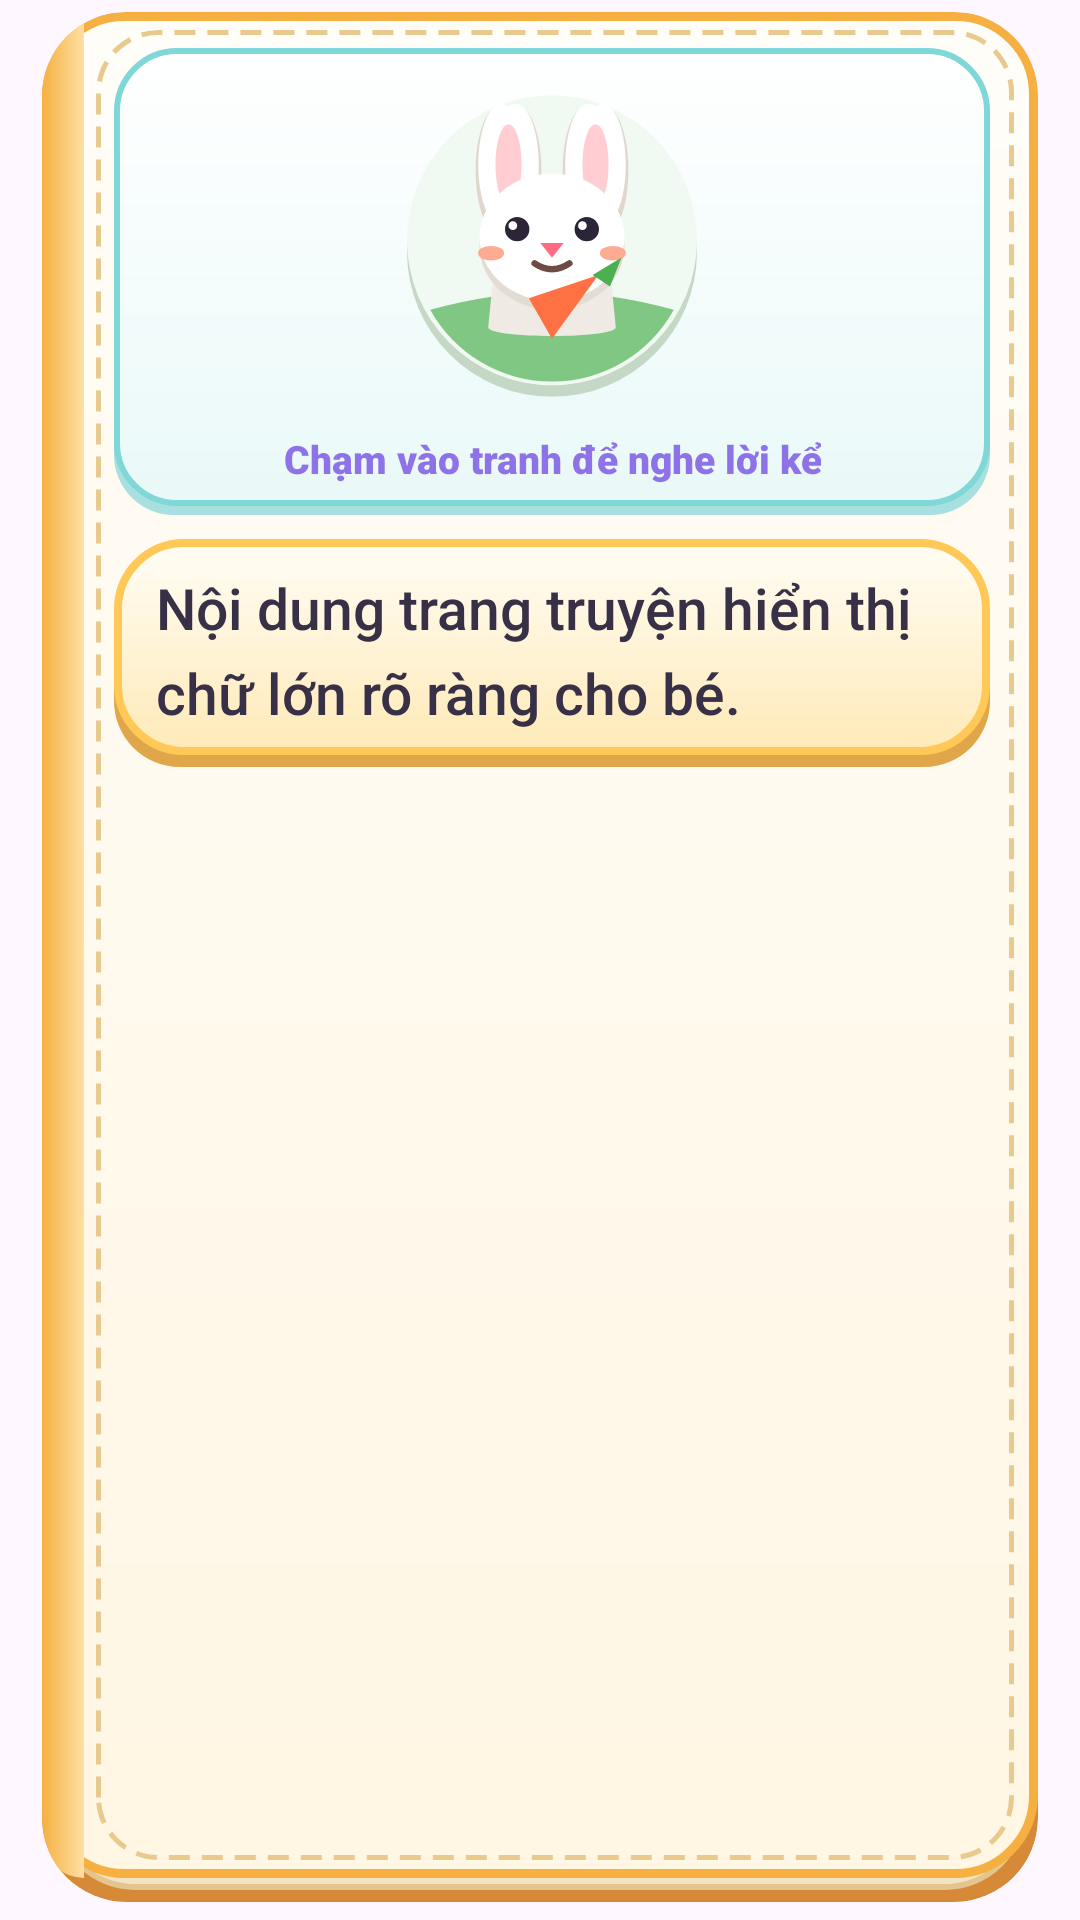

This screen was rendered from an Android layout file. Write that file and the resources it references.
<!-- AndroidManifest.xml: application theme Theme.HappyKidLearn -->
<!-- res/layout/m2_item_story_page.xml -->
<?xml version="1.0" encoding="utf-8"?>
<ScrollView xmlns:android="http://schemas.android.com/apk/res/android"
    xmlns:app="http://schemas.android.com/apk/res-auto"
    android:layout_width="match_parent"
    android:layout_height="match_parent"
    android:fillViewport="true"
    android:scrollbars="none">

    <FrameLayout
        android:layout_width="match_parent"
        android:layout_height="wrap_content"
        android:paddingStart="14dp"
        android:paddingTop="4dp"
        android:paddingEnd="14dp"
        android:paddingBottom="6dp">

        <com.google.android.material.card.MaterialCardView
            android:id="@+id/card_m2_story_page"
            android:layout_width="match_parent"
            android:layout_height="match_parent"
            app:cardBackgroundColor="@android:color/transparent"
            app:cardCornerRadius="28dp"
            app:cardElevation="0dp"
            app:strokeWidth="0dp">

            <LinearLayout
                android:layout_width="match_parent"
                android:layout_height="match_parent"
                android:background="@drawable/m2_bg_alphabet_book_card"
                android:gravity="center_horizontal"
                android:orientation="vertical"
                android:paddingStart="24dp"
                android:paddingTop="12dp"
                android:paddingEnd="16dp"
                android:paddingBottom="14dp">

                
                <LinearLayout
                    android:layout_width="match_parent"
                    android:layout_height="wrap_content"
                    android:background="@drawable/m2_bg_alphabet_illust_frame"
                    android:gravity="center"
                    android:orientation="vertical"
                    android:paddingTop="8dp"
                    android:paddingBottom="10dp">

                    <ImageView
                        android:id="@+id/iv_m2_story_page_illust"
                        android:layout_width="116dp"
                        android:layout_height="116dp"
                        android:contentDescription="@string/m2_cd_alphabet_illustration_format"
                        android:scaleType="fitCenter"
                        android:src="@drawable/m2_illust_en_rabbit" />

                    <TextView
                        android:id="@+id/tv_m2_story_page_caption"
                        android:layout_width="wrap_content"
                        android:layout_height="wrap_content"
                        android:layout_marginTop="4dp"
                        android:fontFamily="sans-serif-black"
                        android:gravity="center"
                        android:text="Chạm vào tranh để nghe lời kể"
                        android:textColor="@color/m2_accent_purple"
                        android:textSize="13sp"
                        android:textStyle="bold" />
                </LinearLayout>

                
                <LinearLayout
                    android:layout_width="match_parent"
                    android:layout_height="wrap_content"
                    android:layout_marginTop="8dp"
                    android:background="@drawable/m2_bg_alphabet_letter_plaque"
                    android:orientation="vertical"
                    android:paddingStart="14dp"
                    android:paddingTop="10dp"
                    android:paddingEnd="14dp"
                    android:paddingBottom="12dp">

                    <TextView
                        android:id="@+id/tv_m2_story_page_text"
                        android:layout_width="match_parent"
                        android:layout_height="wrap_content"
                        android:fontFamily="sans-serif-medium"
                        android:lineSpacingExtra="6dp"
                        android:text="Nội dung trang truyện hiển thị chữ lớn rõ ràng cho bé."
                        android:textColor="@color/m2_text_primary"
                        android:textSize="19sp" />
                </LinearLayout>

                <View
                    android:layout_width="match_parent"
                    android:layout_height="0dp"
                    android:layout_weight="1" />

                
                <TextView
                    android:id="@+id/tv_m2_story_page_moral"
                    android:layout_width="match_parent"
                    android:layout_height="wrap_content"
                    android:layout_marginTop="8dp"
                    android:background="@drawable/m2_bg_alphabet_garden_banner"
                    android:gravity="center"
                    android:padding="10dp"
                    android:textColor="@color/m2_text_primary"
                    android:textSize="13sp"
                    android:textStyle="bold"
                    android:visibility="gone" />

                <LinearLayout
                    android:id="@+id/layout_m2_story_page_quiz_box"
                    android:layout_width="match_parent"
                    android:layout_height="wrap_content"
                    android:layout_marginTop="6dp"
                    android:background="@drawable/m2_bg_spelling_workbench"
                    android:orientation="vertical"
                    android:padding="10dp"
                    android:visibility="gone">

                    <TextView
                        android:id="@+id/tv_m2_story_page_question"
                        android:layout_width="match_parent"
                        android:layout_height="wrap_content"
                        android:fontFamily="sans-serif-black"
                        android:gravity="center"
                        android:text="🤔 Đố bé: Nhân vật đã làm điều gì đáng khen?"
                        android:textColor="@color/m2_text_primary"
                        android:textSize="13sp"
                        android:textStyle="bold" />

                    <Button
                        android:id="@+id/btn_m2_story_ans_correct"
                        android:layout_width="match_parent"
                        android:layout_height="40dp"
                        android:layout_marginTop="6dp"
                        android:backgroundTint="@color/m2_accent_green"
                        android:insetTop="0dp"
                        android:insetBottom="0dp"
                        android:singleLine="true"
                        android:text="Chia sẻ cà rốt cho các bạn ★"
                        android:textAllCaps="false"
                        android:textColor="@color/m2_text_on_accent"
                        android:textSize="12sp"
                        android:textStyle="bold" />

                    <Button
                        android:id="@+id/btn_m2_story_ans_wrong"
                        android:layout_width="match_parent"
                        android:layout_height="40dp"
                        android:layout_marginTop="4dp"
                        android:backgroundTint="@color/m2_chip_stroke"
                        android:insetTop="0dp"
                        android:insetBottom="0dp"
                        android:singleLine="true"
                        android:text="Giấu cà rốt ăn một mình"
                        android:textAllCaps="false"
                        android:textColor="@color/m2_text_primary"
                        android:textSize="12sp"
                        android:textStyle="bold" />
                </LinearLayout>

            </LinearLayout>
        </com.google.android.material.card.MaterialCardView>
    </FrameLayout>
</ScrollView>
<!-- resources referenced by this layout -->
<resources>
  <color name="m2_accent_green">#58B881</color>
  <color name="m2_accent_purple">#8E72E8</color>
  <color name="m2_chip_stroke">#E5D5B8</color>
  <color name="m2_text_on_accent">#FFFFFF</color>
  <color name="m2_text_primary">#383047</color>
  <!-- drawable m2_bg_alphabet_garden_banner (drawable) -->
  <?xml version="1.0" encoding="utf-8"?>
  <layer-list xmlns:android="http://schemas.android.com/apk/res/android">
      
      <item android:top="3dp">
          <shape android:shape="rectangle">
              <solid android:color="#499E6D" />
              <corners android:radius="20dp" />
          </shape>
      </item>
      
      <item android:bottom="3dp">
          <shape android:shape="rectangle">
              <gradient
                  android:angle="0"
                  android:endColor="#FFFDF6"
                  android:startColor="#EAFAF0" />
              <corners android:radius="20dp" />
              <stroke
                  android:width="2dp"
                  android:color="#7BCB97" />
          </shape>
      </item>
      
      <item
          android:bottom="7dp"
          android:left="5dp"
          android:right="5dp"
          android:top="4dp">
          <shape android:shape="rectangle">
              <solid android:color="@android:color/transparent" />
              <corners android:radius="16dp" />
              <stroke
                  android:width="1dp"
                  android:color="#A6E0BA"
                  android:dashGap="4dp"
                  android:dashWidth="6dp" />
          </shape>
      </item>
  </layer-list>
  <!-- drawable m2_bg_alphabet_illust_frame (drawable) -->
  <?xml version="1.0" encoding="utf-8"?>
  <layer-list xmlns:android="http://schemas.android.com/apk/res/android">
      
      <item android:top="3dp">
          <shape android:shape="rectangle">
              <solid android:color="#A7E0DF" />
              <corners android:radius="20dp" />
          </shape>
      </item>
      
      <item android:bottom="3dp">
          <shape android:shape="rectangle">
              <gradient
                  android:angle="270"
                  android:endColor="#E9F9F8"
                  android:startColor="#FFFFFF" />
              <corners android:radius="20dp" />
              <stroke
                  android:width="2dp"
                  android:color="#7FD8D7" />
          </shape>
      </item>
  </layer-list>
  <!-- drawable m2_bg_alphabet_letter_plaque (drawable) -->
  <?xml version="1.0" encoding="utf-8"?>
  <layer-list xmlns:android="http://schemas.android.com/apk/res/android">
      
      <item android:top="4dp">
          <shape android:shape="rectangle">
              <solid android:color="#DFA74A" />
              <corners android:radius="22dp" />
          </shape>
      </item>
      
      <item android:bottom="4dp">
          <shape android:shape="rectangle">
              <gradient
                  android:angle="270"
                  android:endColor="#FFEAB8"
                  android:startColor="#FFFDF5" />
              <corners android:radius="22dp" />
              <stroke
                  android:width="2.5dp"
                  android:color="#FFC857" />
          </shape>
      </item>
  </layer-list>
  <string name="m2_cd_alphabet_illustration_format">Hình minh họa cho từ %1$s</string>
  <style name="Theme.HappyKidLearn" parent="Base.Theme.HappyKidLearn" />
  <style name="Base.Theme.HappyKidLearn" parent="Theme.Material3.DayNight.NoActionBar">
          
          
      </style>
</resources>
